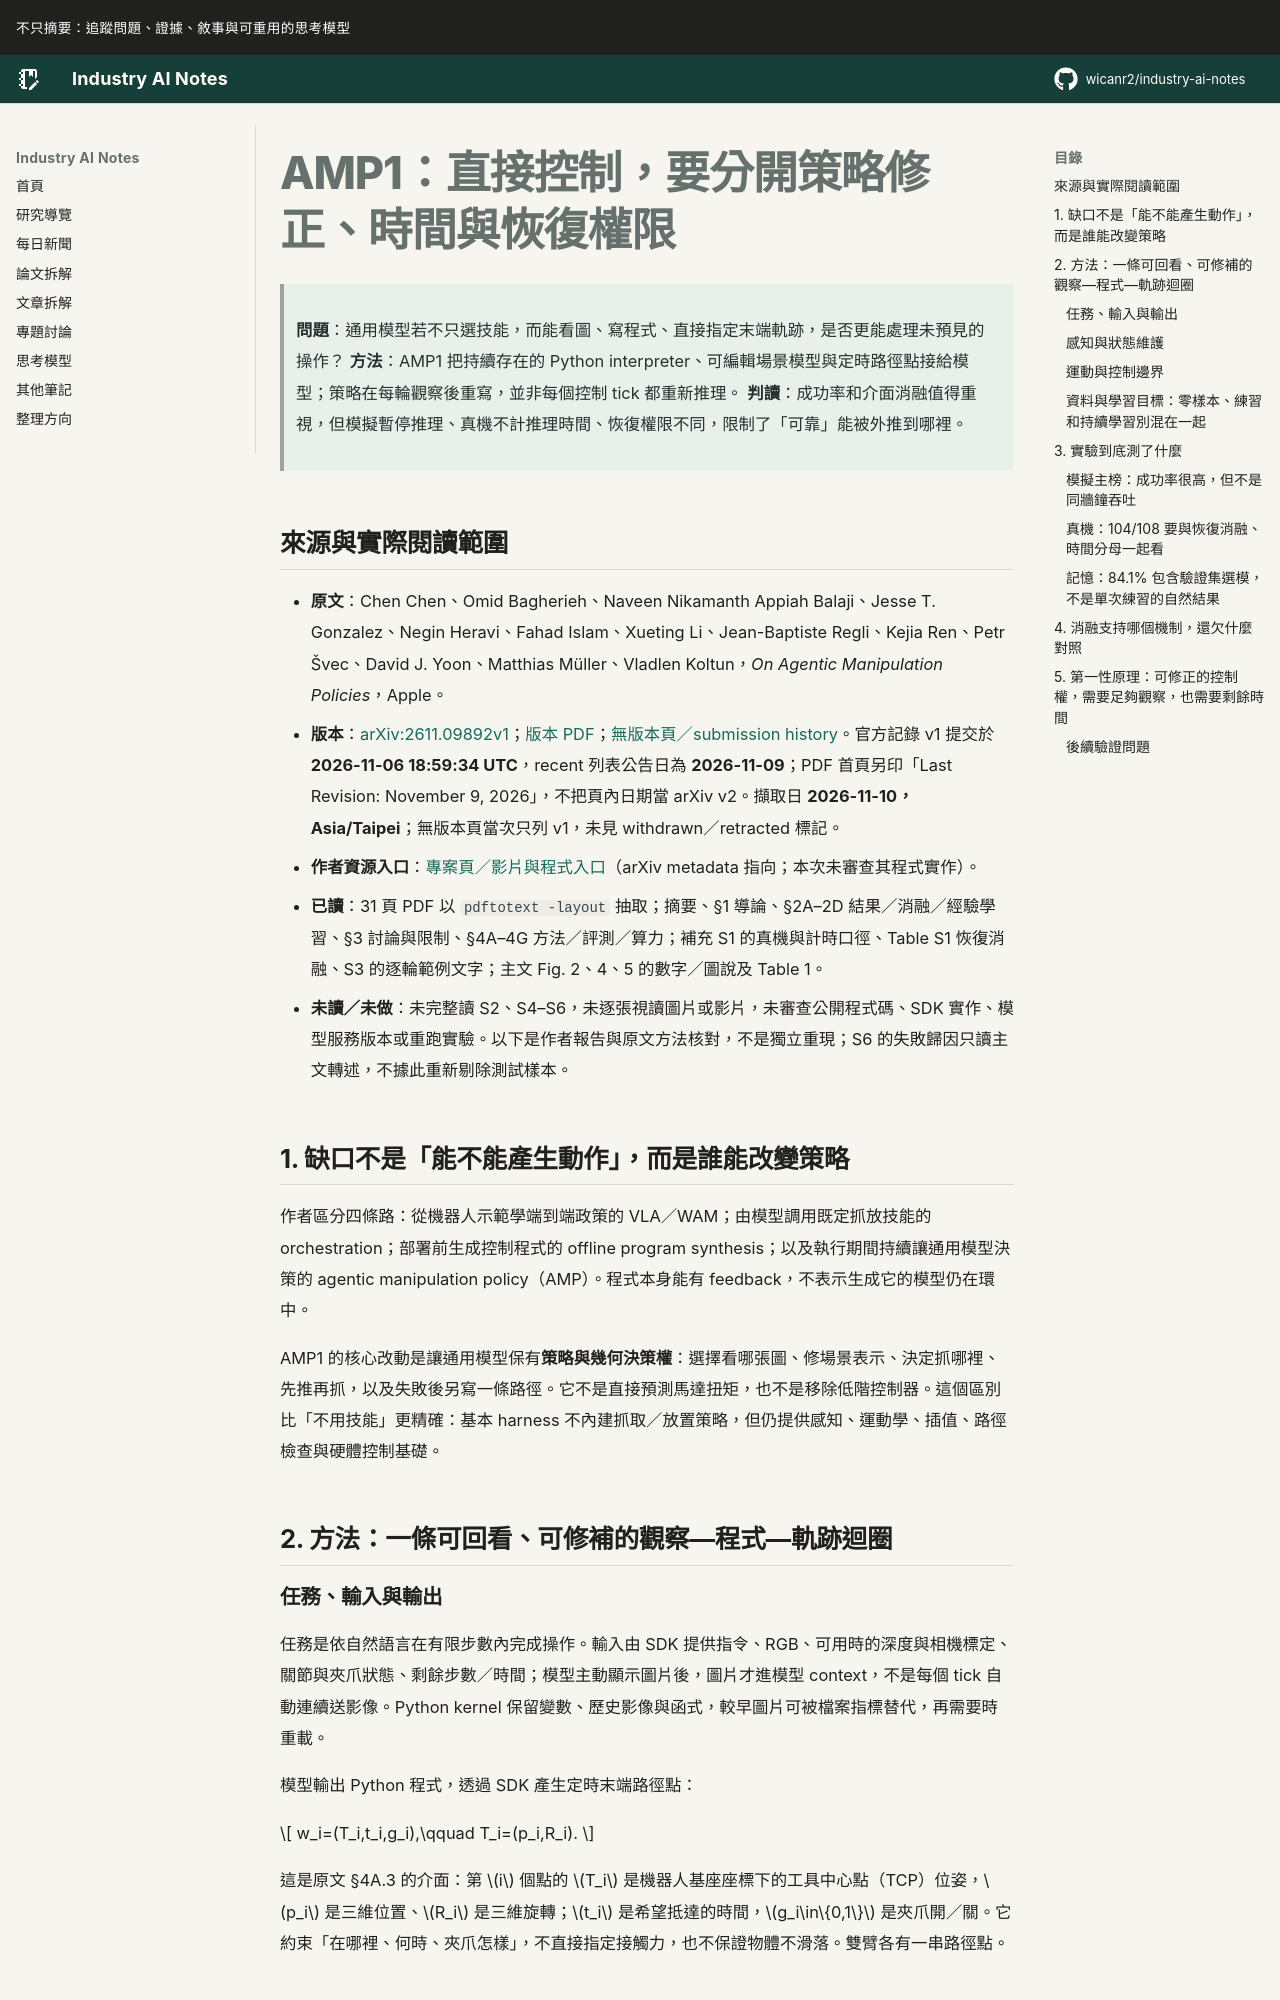

repository: wicanr2/industry-ai-notes · page: 論文拆解/2026/2026-11-10/01-amp1-直接控制要分開策略修正時間與恢復權限/index.html · generator: mkdocs

# AMP1：直接控制，要分開策略修正、時間與恢復權限

> **問題**：通用模型若不只選技能，而能看圖、寫程式、直接指定末端軌跡，是否更能處理未預見的操作？
> **方法**：AMP1 把持續存在的 Python interpreter、可編輯場景模型與定時路徑點接給模型；策略在每輪觀察後重寫，並非每個控制 tick 都重新推理。
> **判讀**：成功率和介面消融值得重視，但模擬暫停推理、真機不計推理時間、恢復權限不同，限制了「可靠」能被外推到哪裡。

## 來源與實際閱讀範圍

- **原文**：Chen Chen、Omid Bagherieh、Naveen Nikamanth Appiah Balaji、Jesse T. Gonzalez、Negin Heravi、Fahad Islam、Xueting Li、Jean-Baptiste Regli、Kejia Ren、Petr Švec、David J. Yoon、Matthias Müller、Vladlen Koltun，*On Agentic Manipulation Policies*，Apple。
- **版本**：[arXiv:2611.09892v1](https://arxiv.org/abs/2611.09892v1)；[版本 PDF](https://arxiv.org/pdf/2611.09892v1)；[無版本頁／submission history](https://arxiv.org/abs/2611.09892)。官方記錄 v1 提交於 **2026-11-06 18:59:34 UTC**，recent 列表公告日為 **2026-11-09**；PDF 首頁另印「Last Revision: November 9, 2026」，不把頁內日期當 arXiv v2。擷取日 **2026-11-10，Asia/Taipei**；無版本頁當次只列 v1，未見 withdrawn／retracted 標記。
- **作者資源入口**：[專案頁／影片與程式入口](https://apple-aiml-research.github.io/ml-amp/)（arXiv metadata 指向；本次未審查其程式實作）。
- **已讀**：31 頁 PDF 以 `pdftotext -layout` 抽取；摘要、§1 導論、§2A–2D 結果／消融／經驗學習、§3 討論與限制、§4A–4G 方法／評測／算力；補充 S1 的真機與計時口徑、Table S1 恢復消融、S3 的逐輪範例文字；主文 Fig. 2、4、5 的數字／圖說及 Table 1。
- **未讀／未做**：未完整讀 S2、S4–S6，未逐張視讀圖片或影片，未審查公開程式碼、SDK 實作、模型服務版本或重跑實驗。以下是作者報告與原文方法核對，不是獨立重現；S6 的失敗歸因只讀主文轉述，不據此重新剔除測試樣本。

## 1. 缺口不是「能不能產生動作」，而是誰能改變策略

作者區分四條路：從機器人示範學端到端政策的 VLA／WAM；由模型調用既定抓放技能的 orchestration；部署前生成控制程式的 offline program synthesis；以及執行期間持續讓通用模型決策的 agentic manipulation policy（AMP）。程式本身能有 feedback，不表示生成它的模型仍在環中。

AMP1 的核心改動是讓通用模型保有**策略與幾何決策權**：選擇看哪張圖、修場景表示、決定抓哪裡、先推再抓，以及失敗後另寫一條路徑。它不是直接預測馬達扭矩，也不是移除低階控制器。這個區別比「不用技能」更精確：基本 harness 不內建抓取／放置策略，但仍提供感知、運動學、插值、路徑檢查與硬體控制基礎。

## 2. 方法：一條可回看、可修補的觀察—程式—軌跡迴圈

### 任務、輸入與輸出

任務是依自然語言在有限步數內完成操作。輸入由 SDK 提供指令、RGB、可用時的深度與相機標定、關節與夾爪狀態、剩餘步數／時間；模型主動顯示圖片後，圖片才進模型 context，不是每個 tick 自動連續送影像。Python kernel 保留變數、歷史影像與函式，較早圖片可被檔案指標替代，再需要時重載。

模型輸出 Python 程式，透過 SDK 產生定時末端路徑點：

$$
w_i=(T_i,t_i,g_i),\qquad T_i=(p_i,R_i).
$$

這是原文 §4A.3 的介面：第 $i$ 個點的 $T_i$ 是機器人基座座標下的工具中心點（TCP）位姿，$p_i$ 是三維位置、$R_i$ 是三維旋轉；$t_i$ 是希望抵達的時間，$g_i\in\{0,1\}$ 是夾爪開／關。它約束「在哪裡、何時、夾爪怎樣」，不直接指定接觸力，也不保證物體不滑落。雙臂各有一串路徑點。
